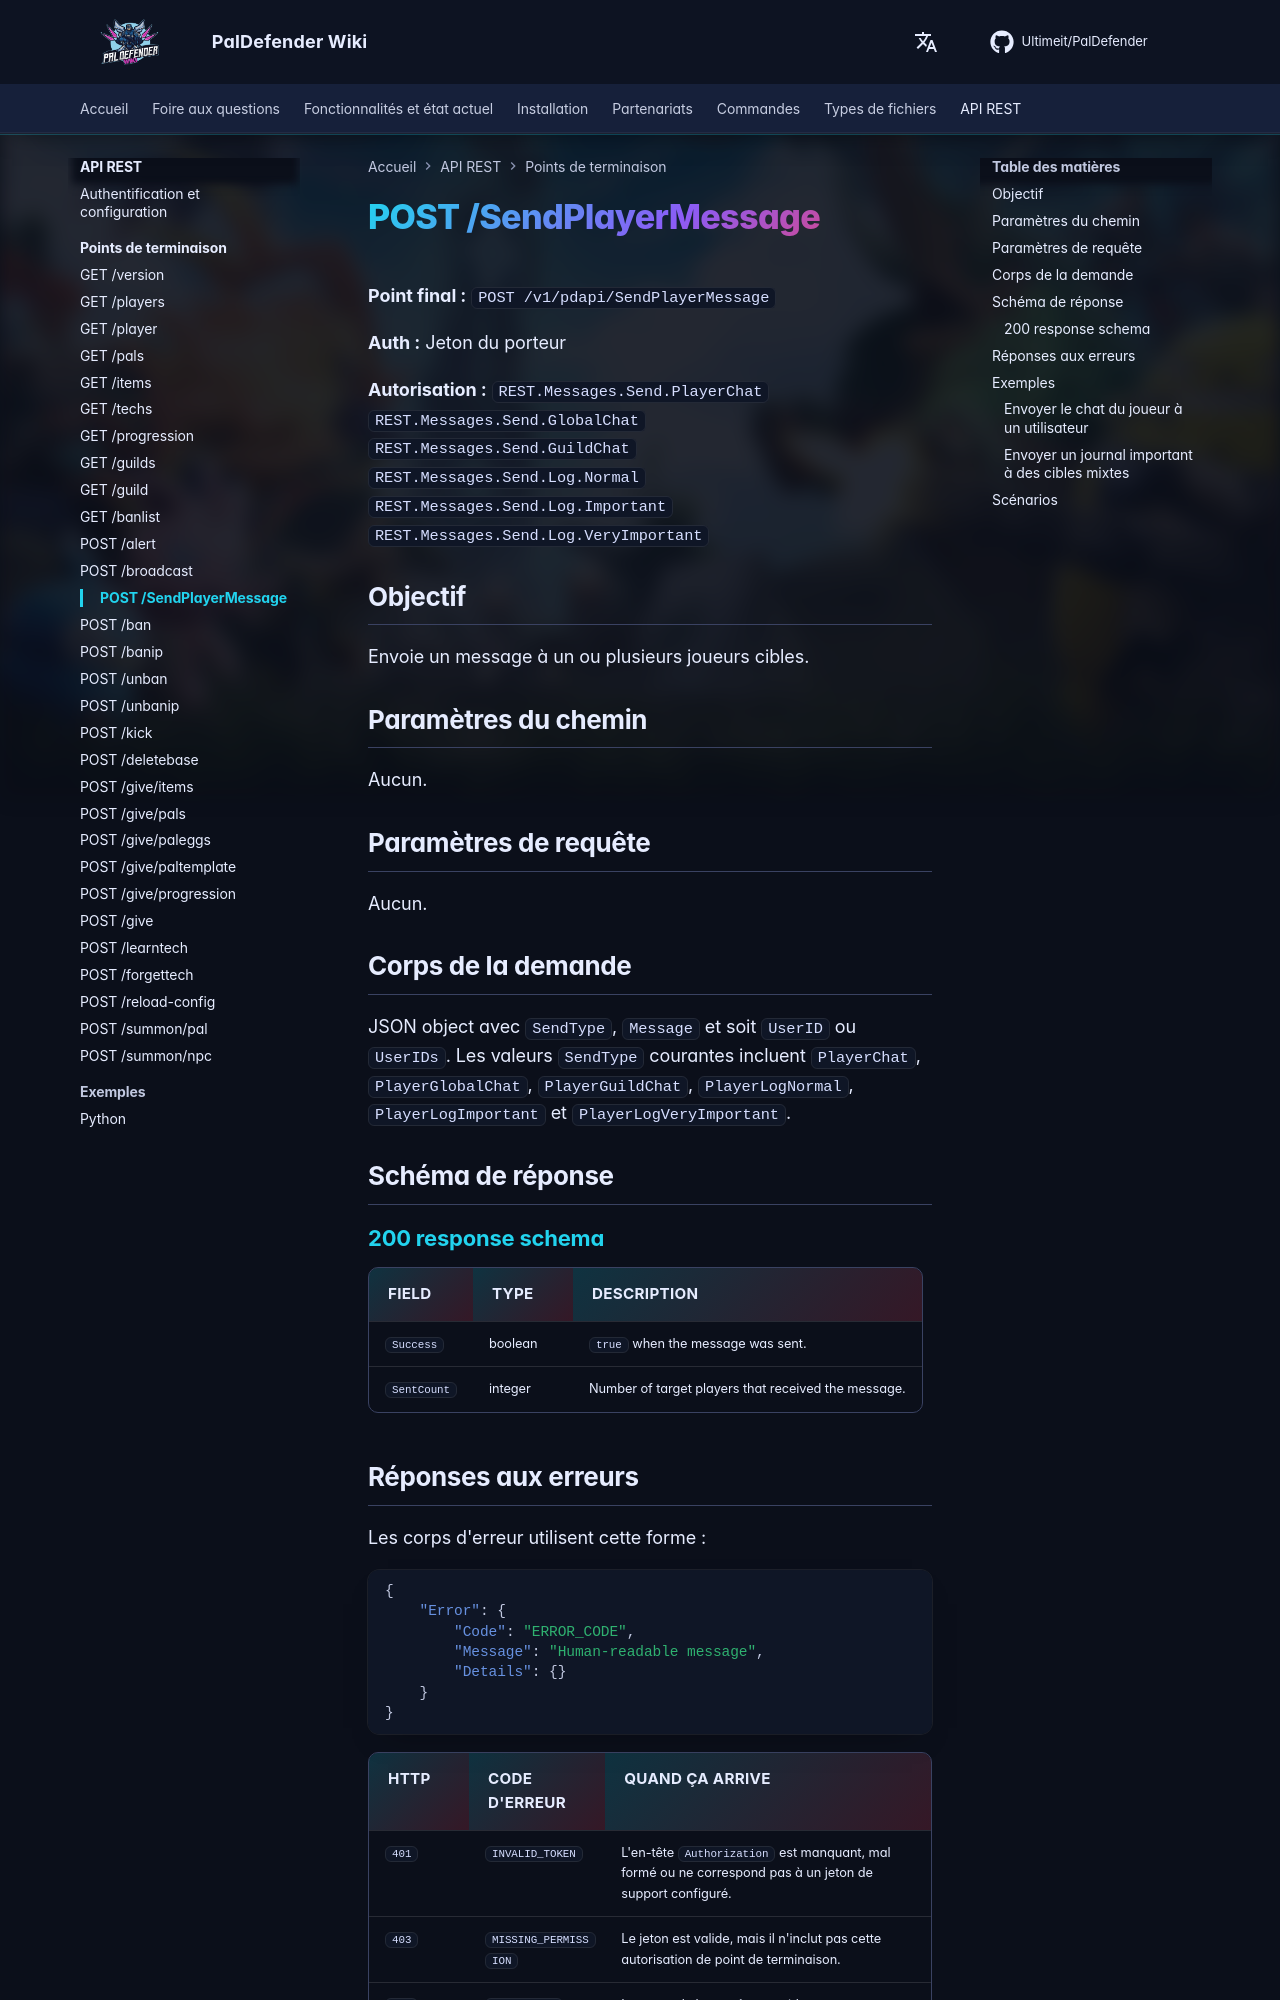

repository: Ultimeit/PalDefender · page: fr/RESTAPI/Endpoints/send-player-message/index.html · generator: mkdocs

# POST /SendPlayerMessage



**Point final :** `POST /v1/pdapi/SendPlayerMessage`

**Auth :** Jeton du porteur

**Autorisation :** `REST.Messages.Send.PlayerChat`<br>`REST.Messages.Send.GlobalChat`<br>`REST.Messages.Send.GuildChat`<br>`REST.Messages.Send.Log.Normal`<br>`REST.Messages.Send.Log.Important`<br>`REST.Messages.Send.Log.VeryImportant`

## Objectif

Envoie un message à un ou plusieurs joueurs cibles.

## Paramètres du chemin

Aucun.

## Paramètres de requête

Aucun.

## Corps de la demande

JSON object avec `SendType`, `Message` et soit `UserID` ou `UserIDs`. Les valeurs `SendType` courantes incluent `PlayerChat`, `PlayerGlobalChat`, `PlayerGuildChat`, `PlayerLogNormal`, `PlayerLogImportant` et `PlayerLogVeryImportant`.

## Schéma de réponse

--8<-- "_snippets/restapi/schemas/send-player-message.md"
